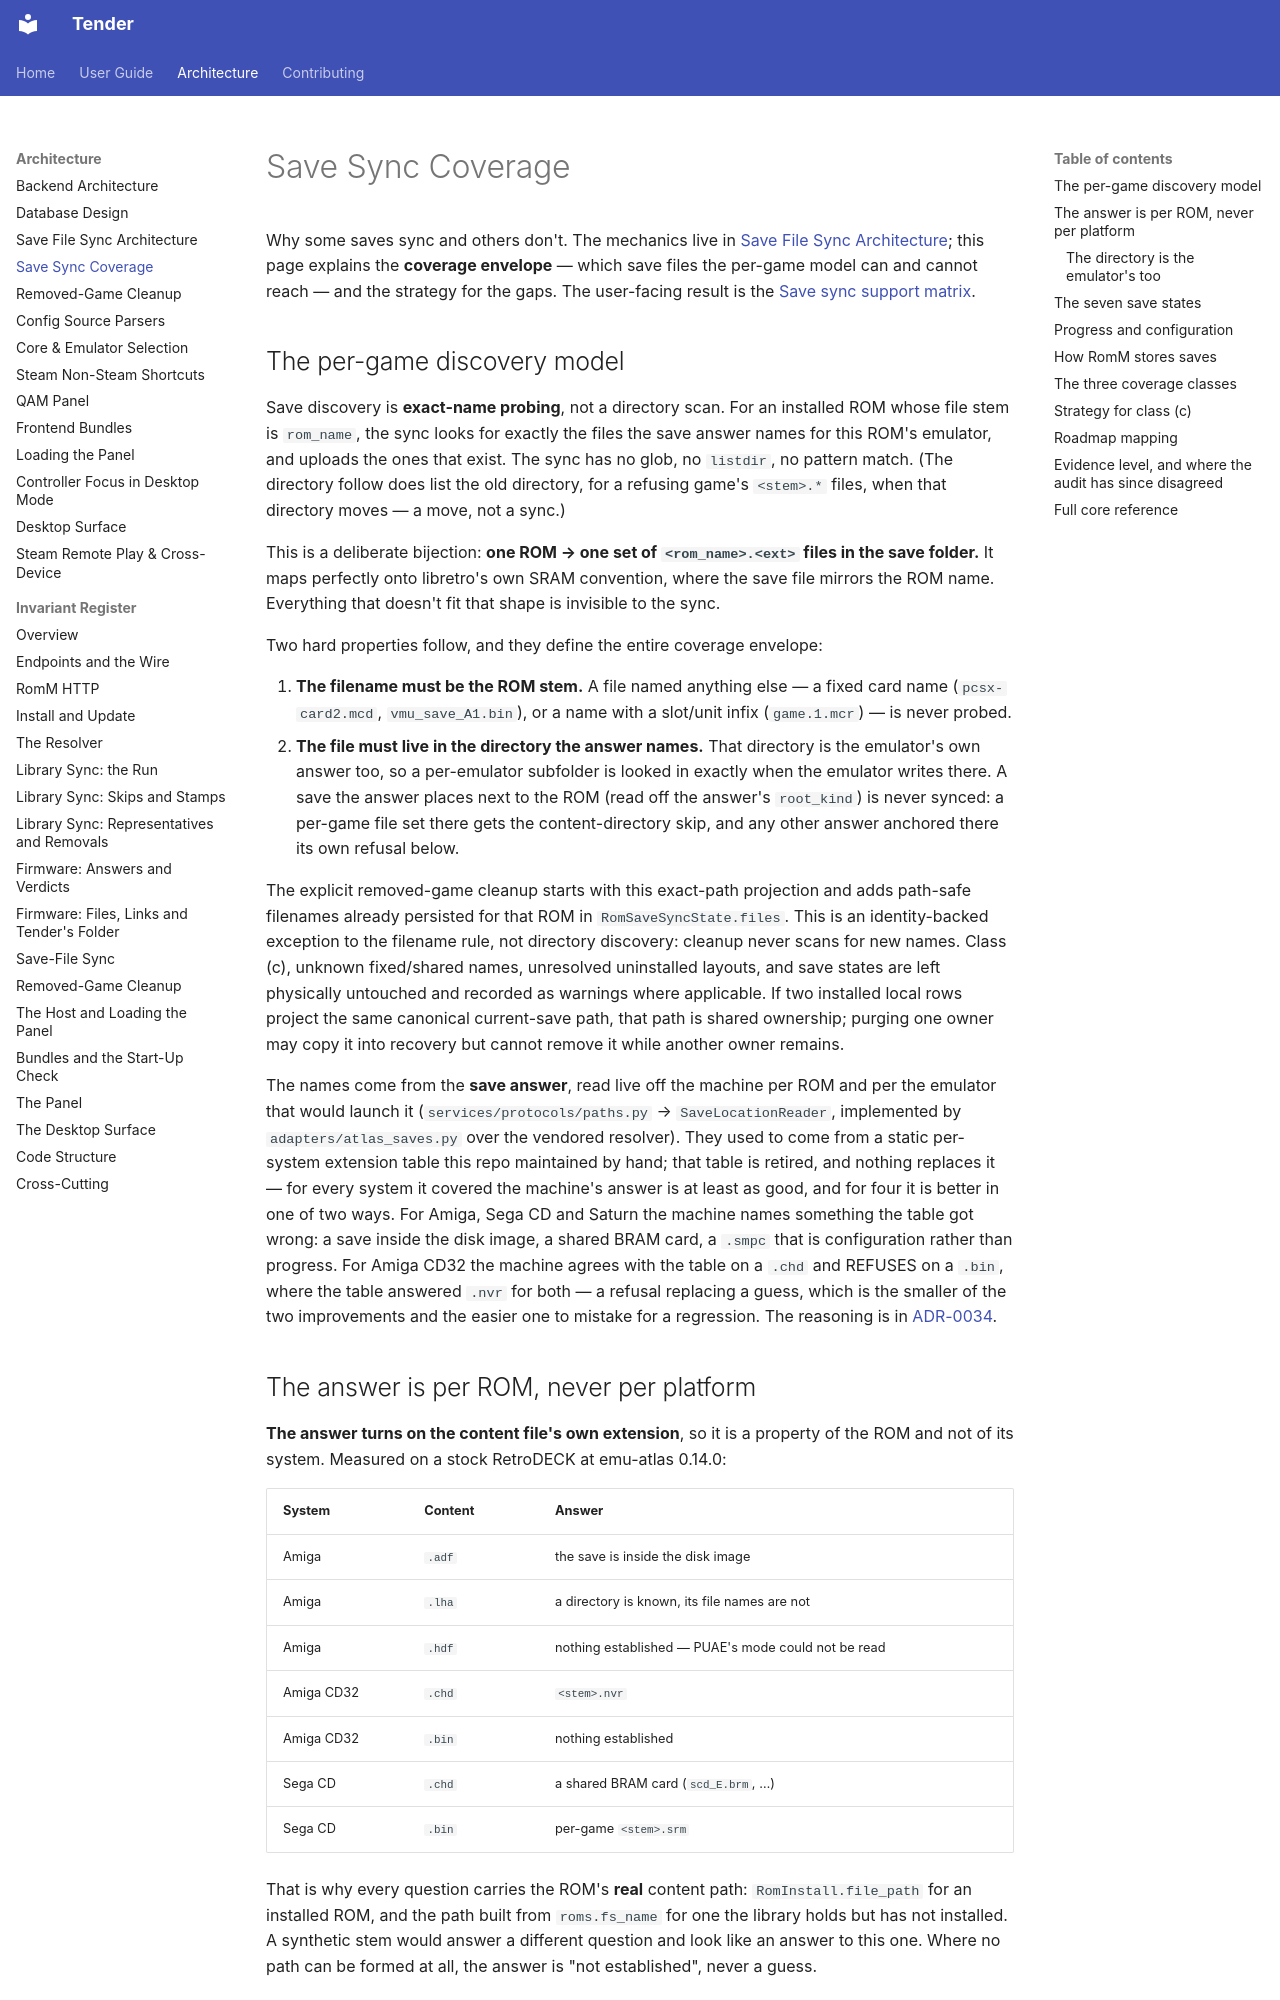

repository: danielcopper/romm-tender · page: architecture/save-sync-coverage/index.html · generator: mkdocs

# Save Sync Coverage

Why some saves sync and others don't. The mechanics live in
[Save File Sync Architecture](save-file-sync-architecture.md); this page explains the **coverage envelope** — which save
files the per-game model can and cannot reach — and the strategy for the gaps. The user-facing result is the
[Save sync support matrix](../user-guide/save-sync-support-matrix.md).

## The per-game discovery model

Save discovery is **exact-name probing**, not a directory scan. For an installed ROM whose file stem is `rom_name`, the
sync looks for exactly the files the save answer names for this ROM's emulator, and uploads the ones that exist. The
sync has no glob, no `listdir`, no pattern match. (The directory follow does list the old directory, for a refusing
game's `<stem>.*` files, when that directory moves — a move, not a sync.)

This is a deliberate bijection: **one ROM → one set of `<rom_name>.<ext>` files in the save folder.** It maps perfectly
onto libretro's own SRAM convention, where the save file mirrors the ROM name. Everything that doesn't fit that shape is
invisible to the sync.

Two hard properties follow, and they define the entire coverage envelope:

1. **The filename must be the ROM stem.** A file named anything else — a fixed card name (`pcsx-card2.mcd`,
   `vmu_save_A1.bin`), or a name with a slot/unit infix (`game.1.mcr`) — is never probed.
2. **The file must live in the directory the answer names.** That directory is the emulator's own answer too, so a
   per-emulator subfolder is looked in exactly when the emulator writes there. A save the answer places next to the ROM
   (read off the answer's `root_kind`) is never synced: a per-game file set there gets the content-directory skip, and
   any other answer anchored there its own refusal below.

The explicit removed-game cleanup starts with this exact-path projection and adds path-safe filenames already persisted
for that ROM in `RomSaveSyncState.files`. This is an identity-backed exception to the filename rule, not directory
discovery: cleanup never scans for new names. Class (c), unknown fixed/shared names, unresolved uninstalled layouts, and
save states are left physically untouched and recorded as warnings where applicable. If two installed local rows project
the same canonical current-save path, that path is shared ownership; purging one owner may copy it into recovery but
cannot remove it while another owner remains.

The names come from the **save answer**, read live off the machine per ROM and per the emulator that would launch it
(`services/protocols/paths.py` → `SaveLocationReader`, implemented by `adapters/atlas_saves.py` over the vendored
resolver). They used to come from a static per-system extension table this repo maintained by hand; that table is
retired, and nothing replaces it — for every system it covered the machine's answer is at least as good, and for four it
is better in one of two ways. For Amiga, Sega CD and Saturn the machine names something the table got wrong: a save
inside the disk image, a shared BRAM card, a `.smpc` that is configuration rather than progress. For Amiga CD32 the
machine agrees with the table on a `.chd` and REFUSES on a `.bin`, where the table answered `.nvr` for both — a refusal
replacing a guess, which is the smaller of the two improvements and the easier one to mistake for a regression. The
reasoning is in [ADR-0034](../adr/0034-a-save-is-answered-by-the-emulator-that-writes-it.md).
